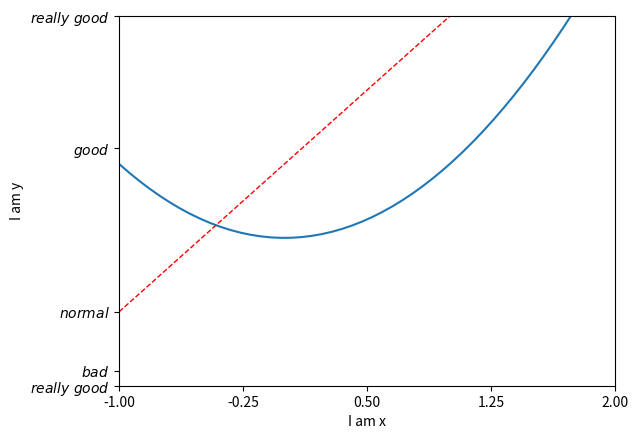

Recreate this plot in Python.
# 设置坐标轴1

import matplotlib.pyplot as plt
import numpy as np

x = np.linspace(-1,2,50)
y1 = 2*x+1
y2 = x**2

plt.figure()
plt.plot(x,y2)
plt.plot(x,y1,color='red',linewidth=1.0,linestyle='--')

plt.xlim((-1,2)) # 设置x坐标轴范围
plt.ylim((-2,3)) # 设置y坐标轴范围
plt.xlabel('I am x')
plt.ylabel('I am y')

new_ticks = np.linspace(-1,2,5) 
print(new_ticks)
plt.xticks(new_ticks) # 替换掉原来坐标轴上的标识
plt.yticks([-2,-1.8,-1,1.22,3,],
        [r'$really\ good$',r'$bad$',r'$normal$',r'$good$',r'$really\ good$']) # 为采用tex形式展示，加上正则表达式

plt.show()

